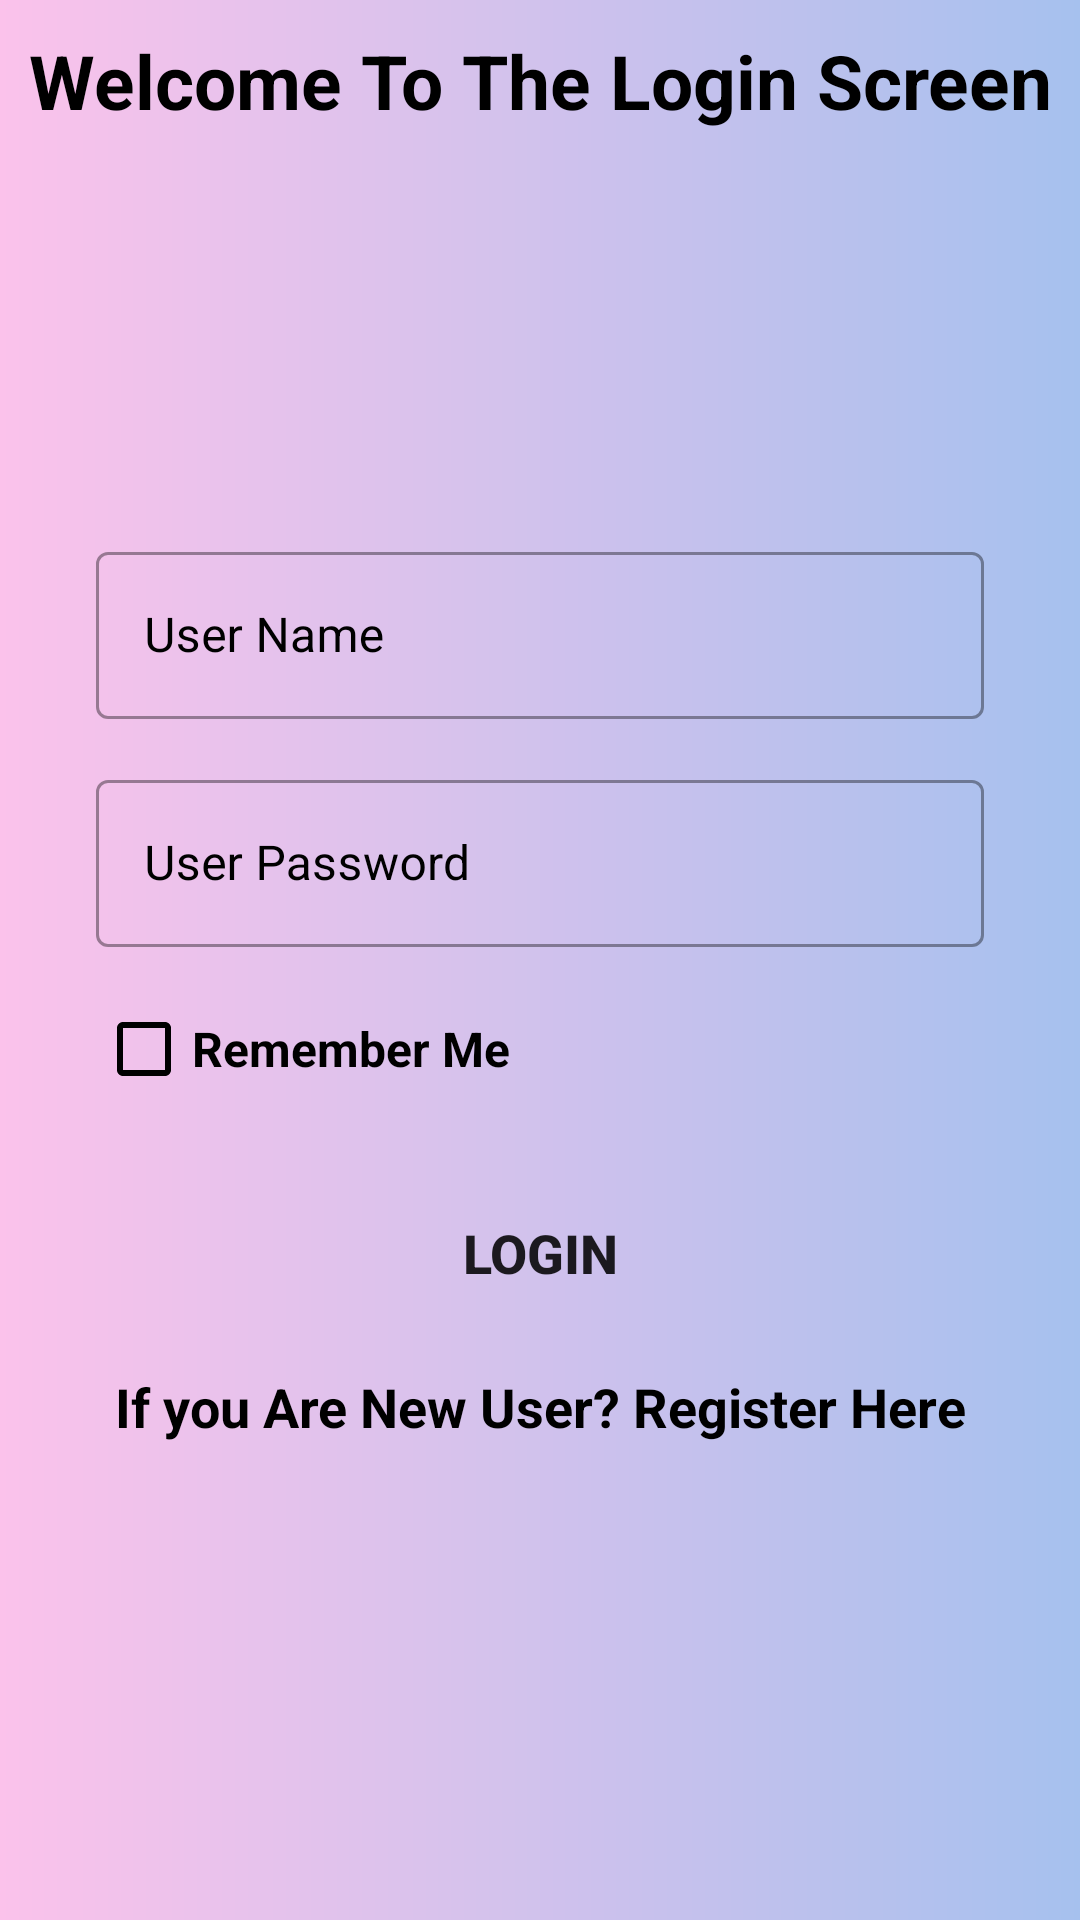

Layout XML and referenced resources for this Android screen:
<!-- AndroidManifest.xml: application theme Theme.SampleIdeaKotlin -->
<!-- res/layout/activity_main.xml -->
<?xml version="1.0" encoding="utf-8"?>
<androidx.constraintlayout.widget.ConstraintLayout xmlns:android="http://schemas.android.com/apk/res/android"
    xmlns:app="http://schemas.android.com/apk/res-auto"
    xmlns:tools="http://schemas.android.com/tools"
    android:layout_width="match_parent"
    android:layout_height="match_parent"
    android:background="@drawable/backgroud_gradient"
    tools:context=".MainActivity">


    <TextView
        android:id="@+id/tvWL"
        android:layout_width="match_parent"
        android:layout_height="wrap_content"
        app:layout_constraintTop_toTopOf="parent"
        app:layout_constraintLeft_toLeftOf="parent"
        app:layout_constraintRight_toRightOf="parent"
        android:layout_marginTop="10dp"
        android:text="Welcome To The Login Screen"
        android:gravity="center"
        android:textSize="25sp"
        android:textColor="@color/black"
        android:textStyle="bold"
        />

   <ImageView
       android:id="@+id/userLogo"
       android:layout_width="80dp"
       android:layout_height="100dp"
       app:layout_constraintTop_toBottomOf="@id/tvWL"
       app:layout_constraintLeft_toLeftOf="parent"
       app:layout_constraintRight_toRightOf="parent"
       android:src="@drawable/user"
       android:layout_marginTop="20dp"
       />

    <com.google.android.material.textfield.TextInputLayout
        android:layout_width="match_parent"
        android:layout_height="wrap_content"
        android:id="@+id/filedTvUserName"
        app:layout_constraintTop_toBottomOf="@id/userLogo"
        app:layout_constraintLeft_toLeftOf="parent"
        app:layout_constraintRight_toRightOf="parent"
        style="@style/Widget.MaterialComponents.TextInputLayout.OutlinedBox"
        android:layout_marginStart="32dp"
        android:layout_marginEnd="32dp"
        android:layout_marginTop="15dp"
        android:textColorHint="@color/black"
        android:hint="User Name">
        <com.google.android.material.textfield.TextInputEditText
            android:layout_width="match_parent"
            android:layout_height="wrap_content"
            android:id="@+id/edtUserName"/>
    </com.google.android.material.textfield.TextInputLayout>

    <com.google.android.material.textfield.TextInputLayout
        android:layout_width="match_parent"
        android:layout_height="wrap_content"
        android:id="@+id/filedTvUserPassword"
        app:layout_constraintTop_toBottomOf="@id/filedTvUserName"
        app:layout_constraintLeft_toLeftOf="parent"
        app:layout_constraintRight_toRightOf="parent"
        android:textColorHint="@color/black"
        style="@style/Widget.MaterialComponents.TextInputLayout.OutlinedBox"
        android:layout_marginStart="32dp"
        android:layout_marginEnd="32dp"
        android:layout_marginTop="15dp"
        android:hint="User Password">
        <com.google.android.material.textfield.TextInputEditText
            android:layout_width="match_parent"
            android:layout_height="wrap_content"
            android:id="@+id/edtUserPassword"
            android:inputType="textPassword"/>
    </com.google.android.material.textfield.TextInputLayout>

    <CheckBox
        android:layout_width="wrap_content"
        android:layout_height="wrap_content"
        android:id="@+id/cbRememberMe"
        app:layout_constraintStart_toStartOf="parent"
        app:layout_constraintLeft_toLeftOf="@id/filedTvUserPassword"
        app:layout_constraintRight_toRightOf="@id/filedTvUserPassword"
        android:layout_marginStart="32dp"
        android:text="Remember Me"
        android:checked="false"
        android:buttonTint="@color/black"
        android:textSize="16sp"
        android:textColor="@color/black"
        android:textStyle="bold"
        app:layout_constraintTop_toBottomOf="@id/filedTvUserPassword"
        android:layout_marginTop="10dp"/>


    <Button
        android:layout_width="match_parent"
        android:layout_height="wrap_content"
        android:id="@+id/btnLogin"
        android:layout_marginStart="32dp"
        android:layout_marginEnd="32dp"
        app:layout_constraintTop_toBottomOf="@id/cbRememberMe"
        app:layout_constraintLeft_toLeftOf="parent"
        app:layout_constraintRight_toRightOf="parent"
        android:layout_marginTop="20dp"
        android:textSize="18sp"
        android:textStyle="bold"
        android:backgroundTint="@color/buttonColor"
        android:text="Login"
        android:background="@drawable/butto_shape"/>

    <TextView
        android:id="@+id/txtClickToNxtAct"
        android:layout_width="match_parent"
        android:layout_height="wrap_content"
        android:text="If you Are New User? Register Here"
        android:textStyle="bold"
        android:textColor="@color/black"
        android:layout_marginEnd="32dp"
        android:layout_marginStart="32dp"
        android:textSize="18sp"
        app:layout_constraintStart_toStartOf="parent"
        app:layout_constraintEnd_toEndOf="parent"
        app:layout_constraintTop_toBottomOf="@id/btnLogin"
        android:gravity="center_horizontal"
        android:onClick="navigateRegisterPage"
        android:layout_marginTop="15dp"/>


</androidx.constraintlayout.widget.ConstraintLayout>
<!-- resources referenced by this layout -->
<resources>
  <color name="black">#FF000000</color>
  <color name="buttonColor">#ff0000</color>
  <!-- drawable backgroud_gradient (drawable) -->
  <?xml version="1.0" encoding="utf-8"?>
  <shape xmlns:android="http://schemas.android.com/apk/res/android" android:shape="rectangle">
      <gradient android:startColor="#fbc2eb" android:endColor="#a6c1ee" />
  
  </shape>
  <style name="Theme.SampleIdeaKotlin" parent="Theme.MaterialComponents.DayNight.NoActionBar">
          
          <item name="colorPrimary">@color/moor1</item>
          <item name="colorPrimaryVariant">@color/aqualis</item>
          <item name="colorOnPrimary">@color/black</item>
          
          <item name="colorSecondary">@color/teal_200</item>
          <item name="colorSecondaryVariant">@color/teal_700</item>
          <item name="colorOnSecondary">@color/black</item>
          
          <item name="android:statusBarColor" tools:targetApi="l">?attr/colorPrimaryVariant</item>
          
      </style>
  <color name="moor1">#9bc5c3</color>
  <color name="aqualis">#96DEDA</color>
  <color name="teal_200">#FF03DAC5</color>
  <color name="teal_700">#FF018786</color>
</resources>
